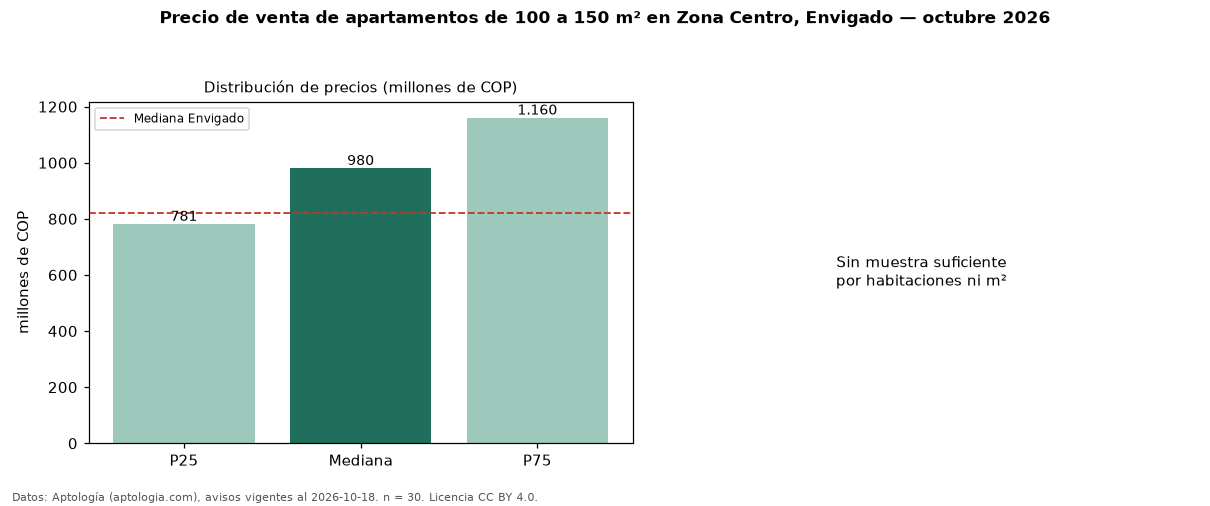

The table this chart was drawn from, first rows:
seccion, metrica, valor, moneda, n
filtro, area4, de 100 a 150 m², , 30
precio, p25, 781250000, COP, 30
precio, mediana, 980000000, COP, 30
precio, p75, 1160000000, COP, 30
precio, minimo, 300000000, COP, 30
precio, maximo, 1630000000, COP, 30
m2, area_mediana_m2, 117.0, m2, 29
admin, mediana_admin_mes, 681000, COP, 17
banos, mediana_banos, 2.0, , 
habitaciones, 3+, 984500000, COP, 26
ciudad, mediana_ciudad_referencia, 820000000, COP, 
ciudad, mediana_m2_ciudad, 8452381, COP, 
fuente, fecha_datos, 2026-10-18, , 
fuente, atribucion, https://www.aptologia.com/venta/envigado…, , 
fuente, licencia, CC BY 4.0, , 
